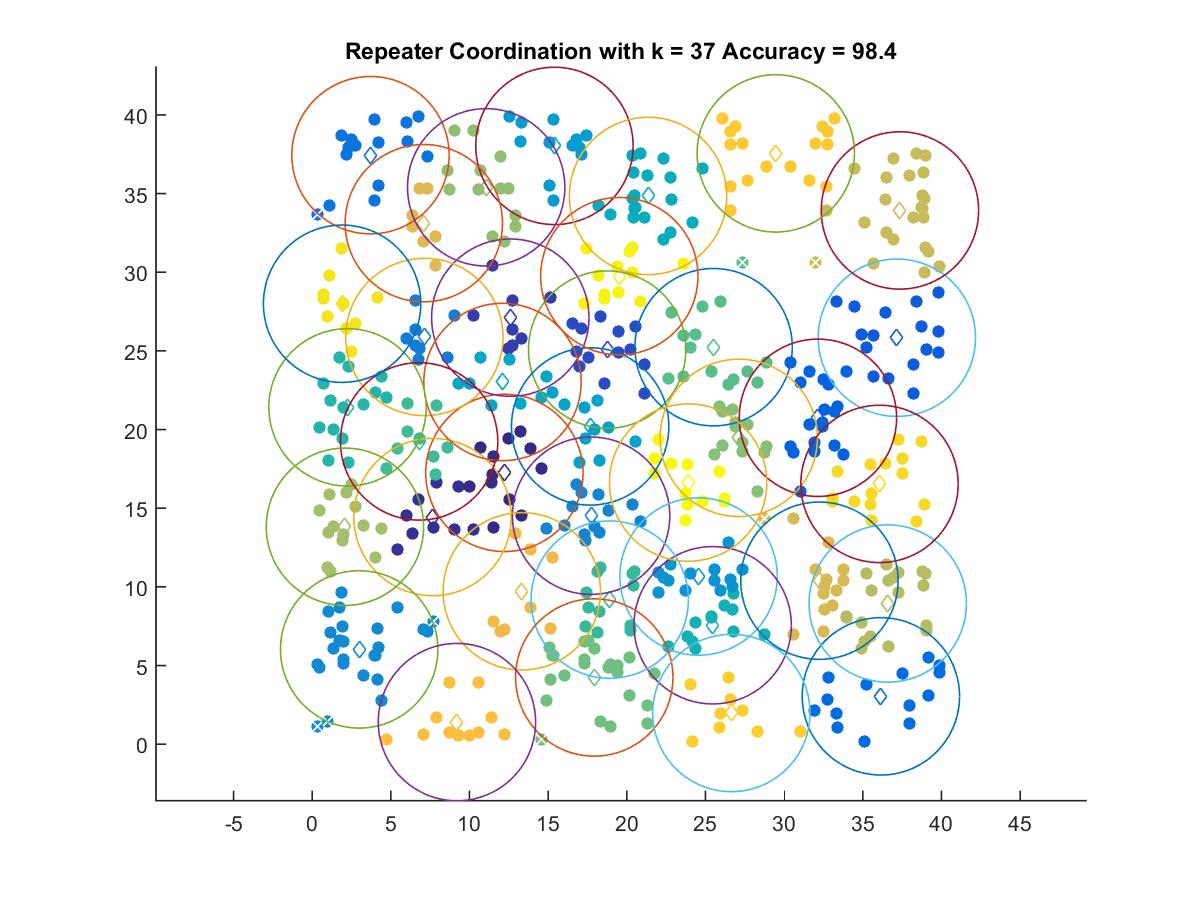

The file beside this chart, header and first rows:
12.217, 17.245
7.65, 14.44
12.59, 27.11
18.75, 25.08
37.16, 25.84
32.15, 20.75
36.15, 3.041
3.707, 37.44
7.131, 25.88
17.73, 14.52
2.988, 6.024
24.56, 10.66
15.4, 38.03
17.67, 20.2
12.1, 23.02
21.35, 34.85
25.46, 7.559
2.247, 21.41
18.91, 9.188
6.798, 19.24
25.52, 25.23
17.93, 4.24
27.11, 19.47
11.06, 35.4
2.083, 13.82
36.58, 8.941
37.36, 33.92
32.24, 10.39
7.096, 33.12
13.32, 9.716
9.202, 1.404
29.47, 37.55
26.64, 1.984
36.06, 16.54
1.902, 28
19.52, 29.75
23.9, 16.63
